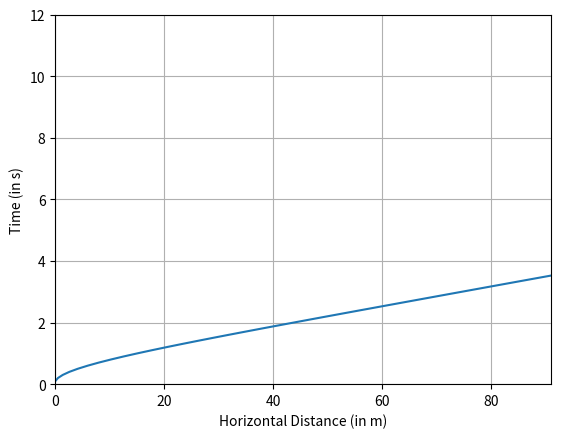
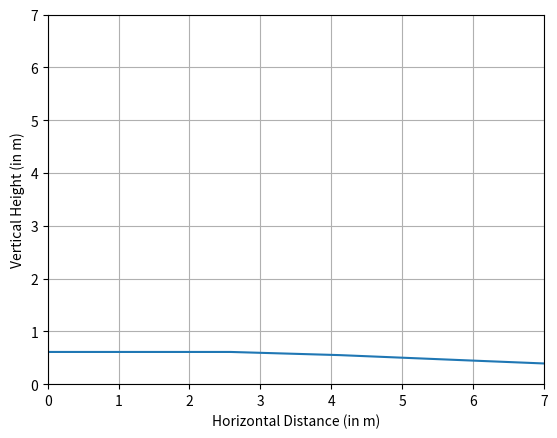

Here is the Python script that generated these plots, in order:
from matplotlib import pyplot as plt
takeoff_height = 0.61     #take-off height above the ground in m
a = 77.8                  #First Coefficient in the Thrust Equation
b = 2.4                   #Second Coefficient in the Thrust Equation
density = 1.225           #Density of Air in kg/m^3
Cl = [0.4]                #Lift Coefficient
Cd = [0.03]               #Drag Coefficient
span = 1                  #wing span in m
chord = 0.16              #Chord of the wing
S = chord*span            #Wing Planform Area in m^2
mass = 1.5                #mass of the plane in kg
weight = 9.81*mass        #total weight of the plane in N
max_takeoff_dist = 2.4    #maximum take-off distance in m
coeff_friction = 0.04     #coefficient of rolling friction
roll_resistance = 9.81*weight*coeff_friction      #total rolling resistance (lift neglected) in N
v_wind = 0                #Positve if head wind and negative if tail wind
v_h = v_wind              #horizontal velocity in m/s
v_v = 0                   #vertical velocity in m/s
delta_t = 0.1            #time step taken for each loop
t_start = 0
t_end = 12
time_array=[]

def time_array_func(t_start,t_end):
    while t_start<t_end:
        t_start = t_start + delta_t
        time_array.append(round(t_start,2))
    return time_array

#Generate time array
time_array = time_array_func(t_start,t_end)

j=0
k=0
while j<len(Cl) and k<len(Cd):
    x_coordinate = [0]  # Horizontal Distance in m
    y_coordinate = [takeoff_height]  # Vertical Distance in m
    for i in range(len(time_array)-1):
        # if(y_coordinate[i]>=0.00):
            thrust = a - b*v_h    #Thrust as a function of velocity
            drag = 0.5*density*Cd[j]*S*v_h**2    #Drag force
            lift = 0.5*density*Cl[k]*S*v_h**2    #Lift force
            # print('Thrust =',thrust,'Drag =',drag, 'Lift =', lift)
            # For tracking the variation of horizontal distance

            if thrust > drag:
                if x_coordinate[i] < max_takeoff_dist and y_coordinate[i] == takeoff_height:
                    acc_h = (thrust - drag - roll_resistance) / mass     #Acceleration in horizontal direction with rolling resistance
                else:
                    acc_h = (thrust - drag) / mass     #Acceleration in horizontal direction without rolling resistance
                v_h = v_h + acc_h * delta_t
                x_coordinate.append(round(x_coordinate[i] + v_h * delta_t, 2))
            else:
                x_coordinate.append(round(x_coordinate[i] + v_h * delta_t,2))

            # For tracking the variation of the vertical height

            if lift <= weight and x_coordinate[i] <= max_takeoff_dist:
                y_coordinate.append(takeoff_height)
            elif (lift > weight or x_coordinate[i] > max_takeoff_dist) and y_coordinate[i]>=0:
                acc_v = (lift-weight)/mass             #Acceleration in vertical direction
                v_v = v_v + acc_v*delta_t
                y_coordinate.append(round(y_coordinate[i]+v_v*delta_t,2))
            else:
                y_coordinate.append(0.00)

    # time_array_new = time_array[:len(y_coordinate)]
    plt.figure(1)
    plt.plot(x_coordinate,time_array)
    plt.xlim(0.00,91.00)
    plt.ylim(0.00,12.00)
    plt.ylabel('Time (in s)')
    plt.xlabel('Horizontal Distance (in m)')
    plt.grid(True)
    plt.figure(2)
    plt.plot(x_coordinate,y_coordinate)
    plt.xlim(0.00, 7.00)
    plt.ylim(0.00, 7.00)
    plt.xlabel('Horizontal Distance (in m)')
    plt.ylabel('Vertical Height (in m)')
    plt.grid(True)
    x_coordinate.clear()
    y_coordinate.clear()
    j=j+1
    k=k+1
plt.show()
